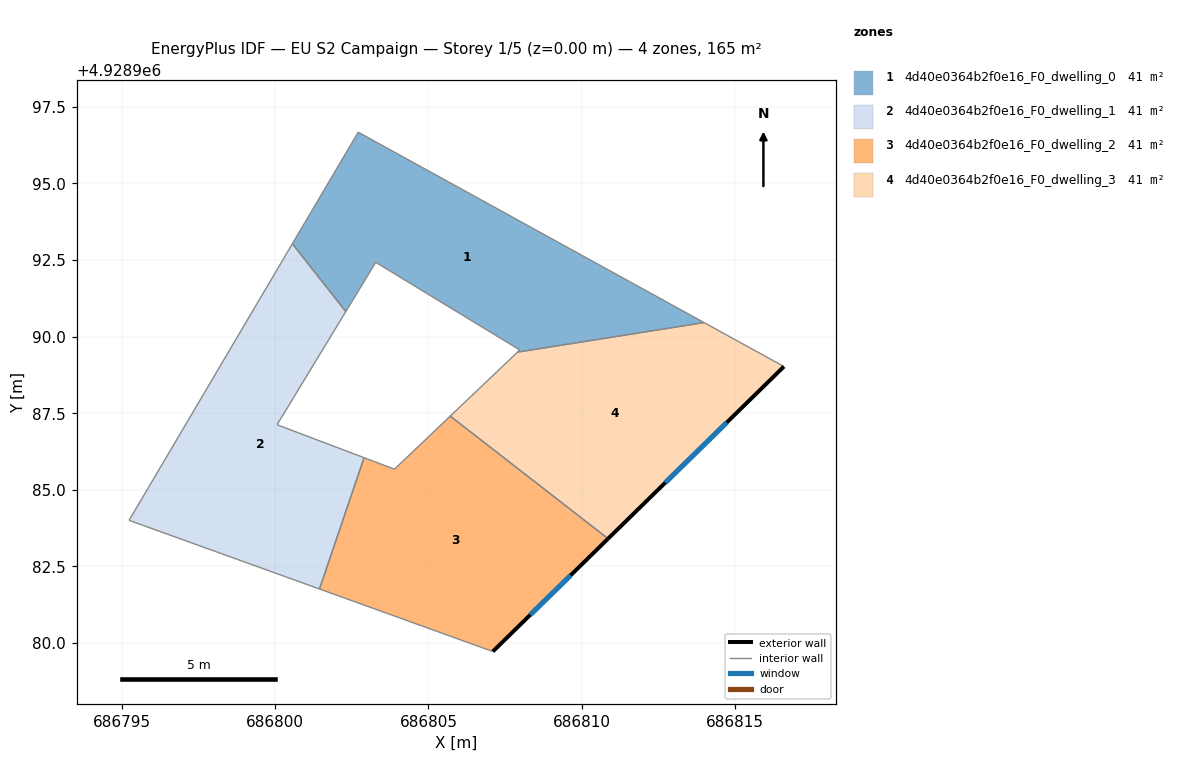
=== STOREY PLAN SPEC (per zone: floor XY polygon, exterior-wall plan segments, windows/doors) ===
zone 1: 4d40e0364b2f0e16_F0_dwelling_0  (41.2 m²)
  floor: (686813.99, 4928990.46) (686807.91, 4928989.49) (686807.98, 4928989.56) (686803.28, 4928992.42) (686802.30, 4928990.82) (686800.56, 4928993.03) (686802.71, 4928996.67)
  interior walls: 7
zone 2: 4d40e0364b2f0e16_F0_dwelling_1  (41.2 m²)
  floor: (686802.30, 4928990.82) (686800.06, 4928987.12) (686802.90, 4928986.05) (686801.44, 4928981.76) (686795.23, 4928984.00) (686800.56, 4928993.03)
  interior walls: 6
zone 3: 4d40e0364b2f0e16_F0_dwelling_2  (41.2 m²)
  floor: (686810.86, 4928983.41) (686807.10, 4928979.72) (686801.44, 4928981.76) (686802.90, 4928986.05) (686803.89, 4928985.67) (686805.71, 4928987.41)
  exterior wall: (686807.10, 4928979.72) – (686810.86, 4928983.41)  [5.3 m]
    window: (686808.32, 4928980.92) – (686809.64, 4928982.21)  [1.9 m²]
  interior walls: 5
zone 4: 4d40e0364b2f0e16_F0_dwelling_3  (41.2 m²)
  floor: (686816.60, 4928989.02) (686810.86, 4928983.41) (686805.71, 4928987.41) (686807.91, 4928989.49) (686813.99, 4928990.46)
  exterior wall: (686810.86, 4928983.41) – (686816.60, 4928989.02)  [8.0 m]
    window: (686812.73, 4928985.23) – (686814.73, 4928987.20)  [2.9 m²]
  interior walls: 4

=== DERIVED (storey summary) ===
Building: EU S2 Campaign
Storey: 1 of 5  (floor level z = 0.00 m)
Storey gross floor area: 164.6 m²
Zones on this storey: 4
  - 4d40e0364b2f0e16_F0_dwelling_0: floor 41.2 m²
  - 4d40e0364b2f0e16_F0_dwelling_1: floor 41.2 m²
  - 4d40e0364b2f0e16_F0_dwelling_2: floor 41.2 m²; exterior wall 5.3 m (15.8 m²); 1 window(s) 1.9 m²; WWR 12.2%
  - 4d40e0364b2f0e16_F0_dwelling_3: floor 41.2 m²; exterior wall 8.0 m (24.1 m²); 1 window(s) 2.9 m²; WWR 12.2%
Zone adjacency (shared interzone walls):
  - 4d40e0364b2f0e16_F0_dwelling_0 ↔ 4d40e0364b2f0e16_F0_dwelling_1
  - 4d40e0364b2f0e16_F0_dwelling_0 ↔ 4d40e0364b2f0e16_F0_dwelling_3
  - 4d40e0364b2f0e16_F0_dwelling_1 ↔ 4d40e0364b2f0e16_F0_dwelling_2
  - 4d40e0364b2f0e16_F0_dwelling_2 ↔ 4d40e0364b2f0e16_F0_dwelling_3